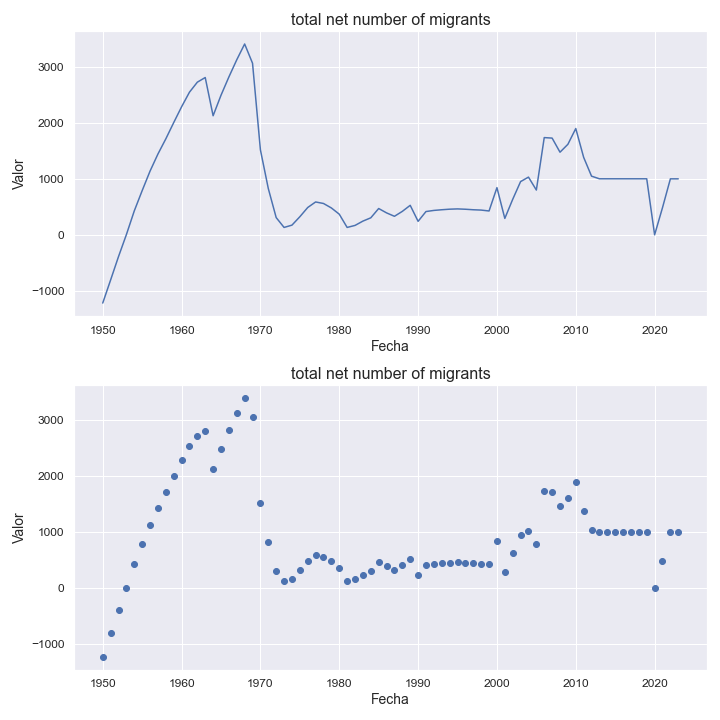

Source data for this figure (header and first rows):
indicatorshortname, locationid, location, iso2, timeid, time, value
total net number of migrants, 44, bahamas, bs, 1, 1950, -1219
total net number of migrants, 44, bahamas, bs, 2, 1951, -806.0
total net number of migrants, 44, bahamas, bs, 3, 1952, -389.0
total net number of migrants, 44, bahamas, bs, 4, 1953, 4.0
total net number of migrants, 44, bahamas, bs, 5, 1954, 427.0
total net number of migrants, 44, bahamas, bs, 6, 1955, 789.0
total net number of migrants, 44, bahamas, bs, 7, 1956, 1138
total net number of migrants, 44, bahamas, bs, 8, 1957, 1443
total net number of migrants, 44, bahamas, bs, 9, 1958, 1714
total net number of migrants, 44, bahamas, bs, 10, 1959, 2004
total net number of migrants, 44, bahamas, bs, 11, 1960, 2287
total net number of migrants, 44, bahamas, bs, 12, 1961, 2548
total net number of migrants, 44, bahamas, bs, 13, 1962, 2727
total net number of migrants, 44, bahamas, bs, 14, 1963, 2810
total net number of migrants, 44, bahamas, bs, 15, 1964, 2127
total net number of migrants, 44, bahamas, bs, 16, 1965, 2493
total net number of migrants, 44, bahamas, bs, 17, 1966, 2820
total net number of migrants, 44, bahamas, bs, 18, 1967, 3127
total net number of migrants, 44, bahamas, bs, 19, 1968, 3409
total net number of migrants, 44, bahamas, bs, 20, 1969, 3065
total net number of migrants, 44, bahamas, bs, 21, 1970, 1518
total net number of migrants, 44, bahamas, bs, 22, 1971, 827.0
total net number of migrants, 44, bahamas, bs, 23, 1972, 308.0
total net number of migrants, 44, bahamas, bs, 24, 1973, 132.0
total net number of migrants, 44, bahamas, bs, 25, 1974, 173.0
total net number of migrants, 44, bahamas, bs, 26, 1975, 323.0
total net number of migrants, 44, bahamas, bs, 27, 1976, 488.0
total net number of migrants, 44, bahamas, bs, 28, 1977, 587.0
total net number of migrants, 44, bahamas, bs, 29, 1978, 560.0
total net number of migrants, 44, bahamas, bs, 30, 1979, 480.0
total net number of migrants, 44, bahamas, bs, 31, 1980, 369.0
total net number of migrants, 44, bahamas, bs, 32, 1981, 132.0
total net number of migrants, 44, bahamas, bs, 33, 1982, 168.0
total net number of migrants, 44, bahamas, bs, 34, 1983, 245.0
total net number of migrants, 44, bahamas, bs, 35, 1984, 304.0
total net number of migrants, 44, bahamas, bs, 36, 1985, 470.0
total net number of migrants, 44, bahamas, bs, 37, 1986, 392.0
total net number of migrants, 44, bahamas, bs, 38, 1987, 331.0
total net number of migrants, 44, bahamas, bs, 39, 1988, 419.0
total net number of migrants, 44, bahamas, bs, 40, 1989, 527.0
total net number of migrants, 44, bahamas, bs, 41, 1990, 241.0
total net number of migrants, 44, bahamas, bs, 42, 1991, 416.0
total net number of migrants, 44, bahamas, bs, 43, 1992, 436.0
total net number of migrants, 44, bahamas, bs, 44, 1993, 448.0
total net number of migrants, 44, bahamas, bs, 45, 1994, 458.0
total net number of migrants, 44, bahamas, bs, 46, 1995, 463.0
total net number of migrants, 44, bahamas, bs, 47, 1996, 457.0
total net number of migrants, 44, bahamas, bs, 48, 1997, 448.0
total net number of migrants, 44, bahamas, bs, 49, 1998, 442.0
total net number of migrants, 44, bahamas, bs, 50, 1999, 426.0
total net number of migrants, 44, bahamas, bs, 51, 2000, 843.0
total net number of migrants, 44, bahamas, bs, 52, 2001, 293.0
total net number of migrants, 44, bahamas, bs, 53, 2002, 634.0
total net number of migrants, 44, bahamas, bs, 54, 2003, 951.0
total net number of migrants, 44, bahamas, bs, 55, 2004, 1031
total net number of migrants, 44, bahamas, bs, 56, 2005, 800.0
total net number of migrants, 44, bahamas, bs, 57, 2006, 1737
total net number of migrants, 44, bahamas, bs, 58, 2007, 1728
total net number of migrants, 44, bahamas, bs, 59, 2008, 1476
total net number of migrants, 44, bahamas, bs, 60, 2009, 1617
... 14 more rows
